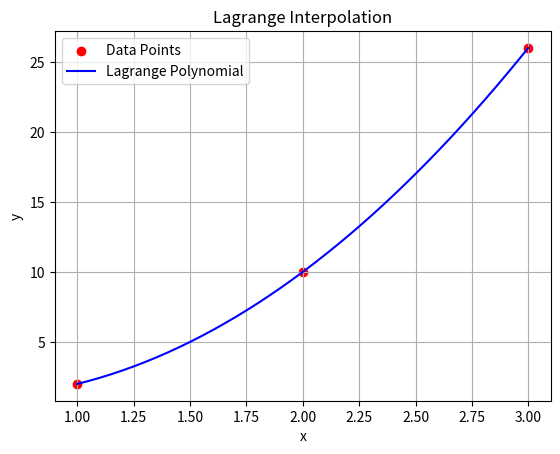

Write Python code to recreate this figure.

import numpy as np
import matplotlib.pyplot as plt

# Given data points
x = np.array([1, 2, 3])
y = np.array([2, 10, 26])

# Lagrange interpolation function
def lagrange(x_data, y_data, x_value):
    n = len(x_data)
    result = 0.0

    for i in range(n):
        term = y_data[i]

        for j in range(n):
            if i != j:
                term *= (x_value - x_data[j]) / (x_data[i] - x_data[j])

        result += term

    return result

# Predict value
x_value = 2.5
y_value = lagrange(x, y, x_value)

print(f"Interpolated value at x = {x_value}: {y_value:.4f}")

# Plot
x_plot = np.linspace(min(x), max(x), 200)
y_plot = [lagrange(x, y, xi) for xi in x_plot]

plt.scatter(x, y, color="red", label="Data Points")
plt.plot(x_plot, y_plot, color="blue", label="Lagrange Polynomial")
plt.xlabel("x")
plt.ylabel("y")
plt.title("Lagrange Interpolation")
plt.legend()
plt.grid(True)
plt.show()
